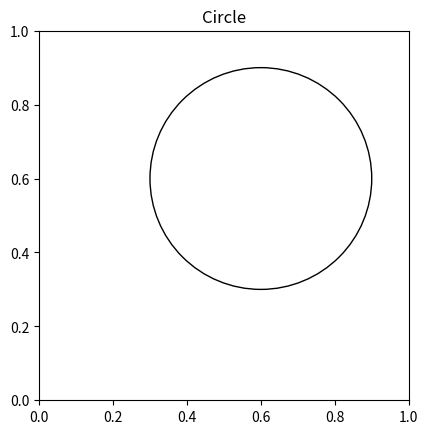

This chart was generated by the following Python code:

# Demonstrating use of matplotlib.patches.Circle() function
# to plot an un-colored Circle
 
import matplotlib.pyplot as plt
 
figure, axes = plt.subplots()
Drawing_uncolored_circle = plt.Circle( (0.6, 0.6 ),
                                      0.3 ,
                                      fill = False )
 
axes.set_aspect( 1 )
axes.add_artist( Drawing_uncolored_circle )
plt.title( 'Circle' )
plt.show()